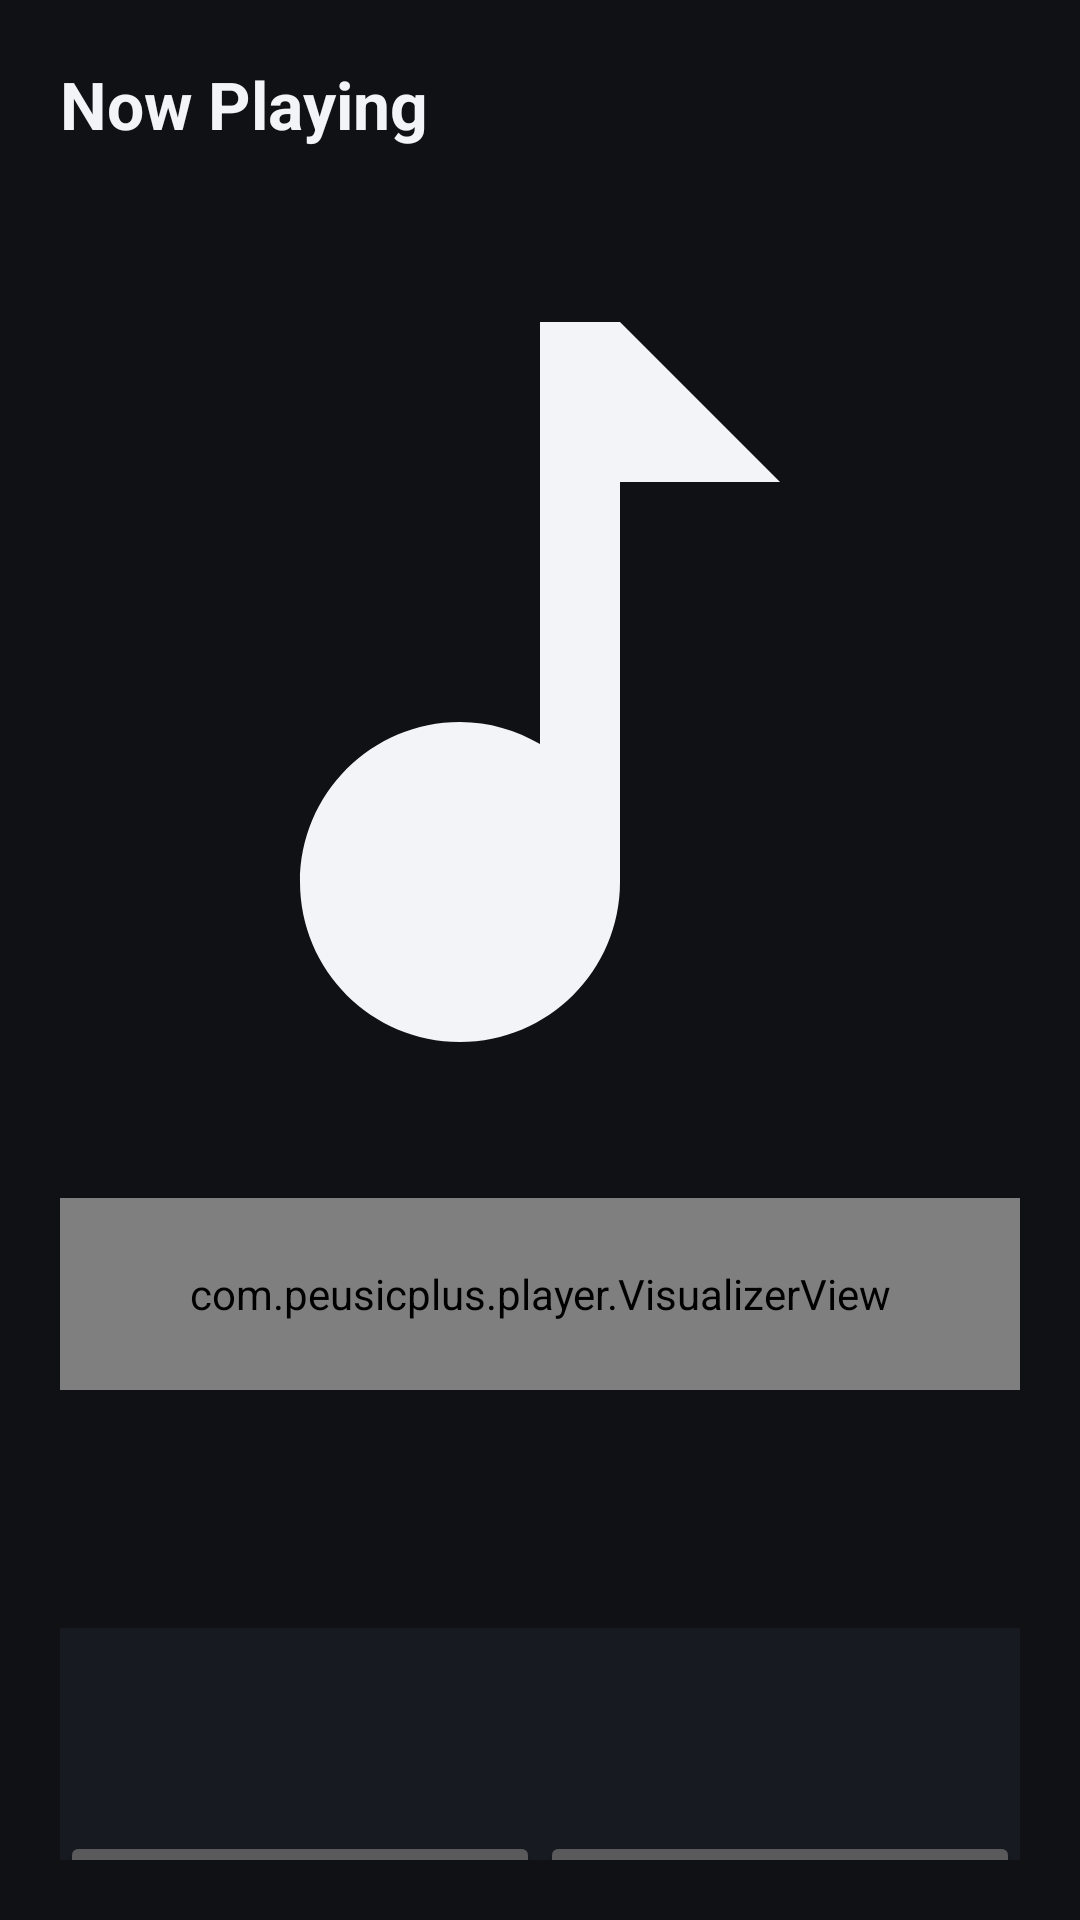

Write the Android layout XML for this screen, with the resource values it uses.
<!-- AndroidManifest.xml: application theme Theme.PeusicPlus -->
<!-- res/layout/activity_now_playing.xml -->
<?xml version="1.0" encoding="utf-8"?>
<androidx.constraintlayout.widget.ConstraintLayout
    xmlns:android="http://schemas.android.com/apk/res/android"
    xmlns:app="http://schemas.android.com/apk/res-auto"
    android:layout_width="match_parent"
    android:layout_height="match_parent"
    android:background="@color/background"
    android:padding="20dp">

    <TextView
        android:id="@+id/screenTitle"
        android:layout_width="wrap_content"
        android:layout_height="wrap_content"
        android:text="@string/now_playing"
        android:textColor="@color/text_primary"
        android:textSize="22sp"
        android:textStyle="bold"
        app:layout_constraintTop_toTopOf="parent"
        app:layout_constraintStart_toStartOf="parent" />

    <ImageView
        android:id="@+id/nowPlayingArtwork"
        android:layout_width="0dp"
        android:layout_height="0dp"
        android:layout_marginTop="18dp"
        android:scaleType="centerCrop"
        android:contentDescription="@null"
        android:src="@drawable/ic_music_note"
        app:layout_constraintDimensionRatio="1:1"
        app:layout_constraintTop_toBottomOf="@id/screenTitle"
        app:layout_constraintStart_toStartOf="parent"
        app:layout_constraintEnd_toEndOf="parent" />

    <com.peusicplus.player.VisualizerView
        android:id="@+id/visualizerView"
        android:layout_width="0dp"
        android:layout_height="64dp"
        android:layout_marginTop="12dp"
        app:layout_constraintTop_toBottomOf="@id/nowPlayingArtwork"
        app:layout_constraintStart_toStartOf="parent"
        app:layout_constraintEnd_toEndOf="parent" />

    <TextView
        android:id="@+id/nowPlayingTitle"
        android:layout_width="0dp"
        android:layout_height="wrap_content"
        android:layout_marginTop="14dp"
        android:textColor="@color/text_primary"
        android:textSize="24sp"
        android:textStyle="bold"
        app:layout_constraintTop_toBottomOf="@id/visualizerView"
        app:layout_constraintStart_toStartOf="parent"
        app:layout_constraintEnd_toEndOf="parent" />

    <TextView
        android:id="@+id/nowPlayingArtist"
        android:layout_width="0dp"
        android:layout_height="wrap_content"
        android:textColor="@color/text_secondary"
        app:layout_constraintTop_toBottomOf="@id/nowPlayingTitle"
        app:layout_constraintStart_toStartOf="parent"
        app:layout_constraintEnd_toEndOf="parent" />

    <ScrollView
        android:id="@+id/lyricsScroll"
        android:layout_width="0dp"
        android:layout_height="140dp"
        android:layout_marginTop="14dp"
        android:background="@color/surface"
        android:padding="12dp"
        app:layout_constraintTop_toBottomOf="@id/nowPlayingArtist"
        app:layout_constraintStart_toStartOf="parent"
        app:layout_constraintEnd_toEndOf="parent">

        <TextView
            android:id="@+id/lyricsText"
            android:layout_width="match_parent"
            android:layout_height="wrap_content"
            android:textColor="@color/text_primary"
            android:textSize="16sp" />

    </ScrollView>

    <LinearLayout
        android:layout_width="0dp"
        android:layout_height="wrap_content"
        android:layout_marginTop="14dp"
        android:orientation="vertical"
        app:layout_constraintTop_toBottomOf="@id/lyricsScroll"
        app:layout_constraintBottom_toBottomOf="parent"
        app:layout_constraintStart_toStartOf="parent"
        app:layout_constraintEnd_toEndOf="parent">

        <LinearLayout
            android:layout_width="match_parent"
            android:layout_height="wrap_content"
            android:orientation="horizontal">

            <Button
                android:id="@+id/editTagsButton"
                android:layout_width="0dp"
                android:layout_height="wrap_content"
                android:layout_weight="1"
                android:text="@string/tag_editor" />

            <Button
                android:id="@+id/editLyricsButton"
                android:layout_width="0dp"
                android:layout_height="wrap_content"
                android:layout_weight="1"
                android:text="@string/lyrics_editor" />

        </LinearLayout>

        <LinearLayout
            android:layout_width="match_parent"
            android:layout_height="wrap_content"
            android:orientation="horizontal">

            <Button
                android:id="@+id/changeArtworkButton"
                android:layout_width="0dp"
                android:layout_height="wrap_content"
                android:layout_weight="1"
                android:text="@string/change_artwork" />

            <Button
                android:id="@+id/codecInfoButton"
                android:layout_width="0dp"
                android:layout_height="wrap_content"
                android:layout_weight="1"
                android:text="@string/audio_format" />

        </LinearLayout>

    </LinearLayout>

</androidx.constraintlayout.widget.ConstraintLayout>
<!-- resources referenced by this layout -->
<resources>
  <color name="background">#0F1115</color>
  <color name="surface">#171A21</color>
  <color name="text_primary">#F2F4F8</color>
  <color name="text_secondary">#9AA3B2</color>
  <!-- drawable ic_music_note (drawable) -->
  <?xml version="1.0" encoding="utf-8"?>
  <vector xmlns:android="http://schemas.android.com/apk/res/android"
      android:width="24dp"
      android:height="24dp"
      android:viewportWidth="24"
      android:viewportHeight="24"
      android:tint="@color/text_primary">
      <path
          android:fillColor="@android:color/white"
          android:pathData="M12,3v10.55c-0.59,-0.34 -1.27,-0.55 -2,-0.55 -2.21,0 -4,1.79 -4,4s1.79,4 4,4 4,-1.79 4,-4V7h4L14,3h-2z" />
  </vector>
  <string name="audio_format">Audio format</string>
  <string name="change_artwork">Change artwork</string>
  <string name="lyrics_editor">Edit lyrics</string>
  <string name="now_playing">Now Playing</string>
  <string name="tag_editor">Edit track information</string>
  <style name="Theme.PeusicPlus" parent="Theme.Material3.Dark.NoActionBar">
          <item name="colorPrimary">@color/accent</item>
          <item name="android:statusBarColor">@color/background</item>
          <item name="android:navigationBarColor">@color/background</item>
          <item name="android:windowBackground">@color/background</item>
      </style>
  <color name="accent">#7C5CFF</color>
</resources>
